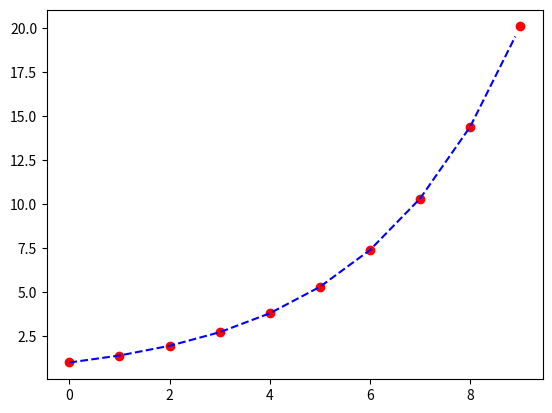

This chart was generated by the following Python code:
"""
interpolacja
"""

from scipy import interpolate
import random
import matplotlib.pyplot as plt
import numpy as np

x =np.arange(10)
y = np.exp(x/3)

plt.plot(x,y, 'ro')

f = interpolate.interp1d(x,y)
x2 = np.arange(0,9,0.1)
y2=f(x2)
plt.plot(x2,y2 ,'b--')
plt.show()